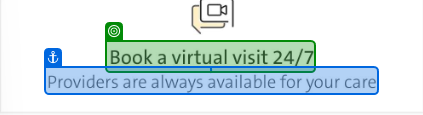
Task: Mobile Testing Project
Workflow: Connect Mobile Devices

Step 1: get-text from 'Book a virtual visit 24/7'
